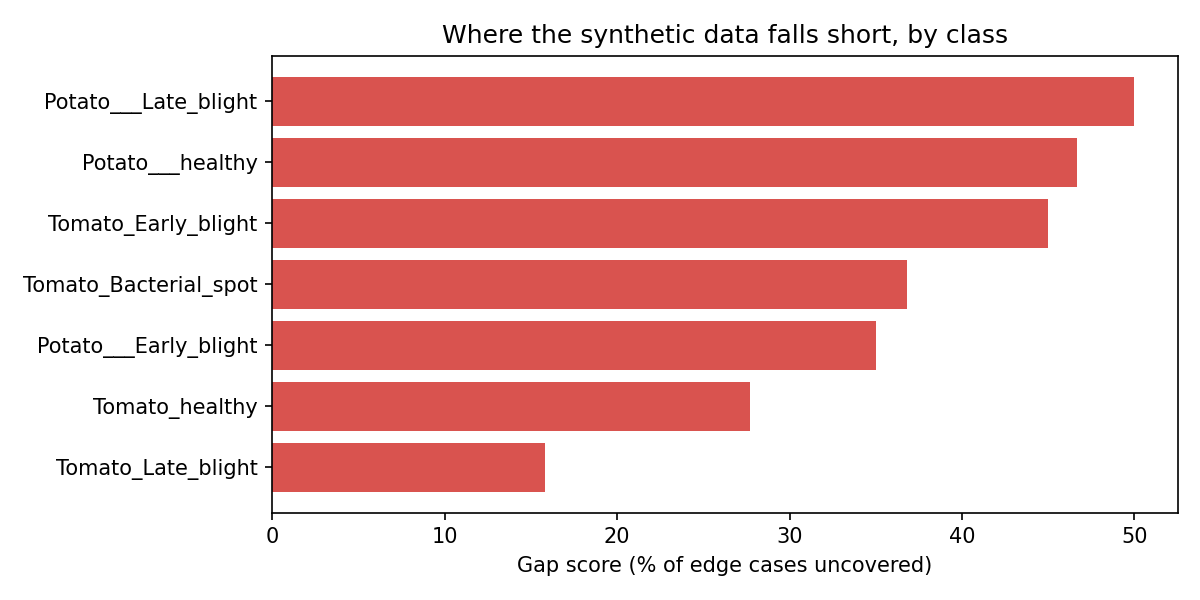

Data behind this chart, as committed beside it:
class, edge_cases, uncovered, gap_score
Potato___Late_blight, 100, 50, 50.0
Potato___healthy, 15, 7, 46.7
Tomato_Early_blight, 100, 45, 45.0
Tomato_Bacterial_spot, 212, 78, 36.8
Potato___Early_blight, 100, 35, 35.0
Tomato_healthy, 159, 44, 27.7
Tomato_Late_blight, 190, 30, 15.8
